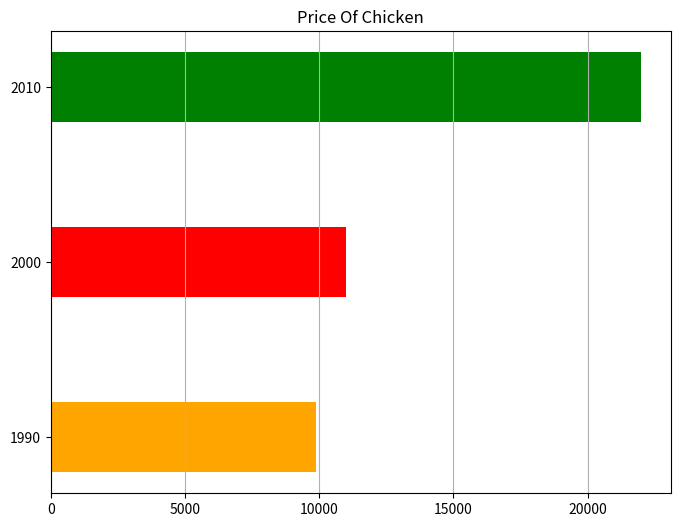

This figure's Python source:
import matplotlib.pyplot as plt
import numpy as np

plt.figure(figsize=(8, 6))

price = np.array([9900, 11000, 22000])
# x = np.arange(0, 3, 1)
y = np.arange(0, 3, 1)
year = [1990, 2000, 2010]


# plt.bar(x, price, width=0.4, color=['orange', 'red', 'green'])
plt.barh(y, price, height=0.4, color=['orange', 'red', 'green'])

# plt.xticks(x, year)
plt.yticks(y, year)

plt.title('Price Of Chicken')

# plt.grid(axis='y')
plt.grid(axis='x')

plt.show()